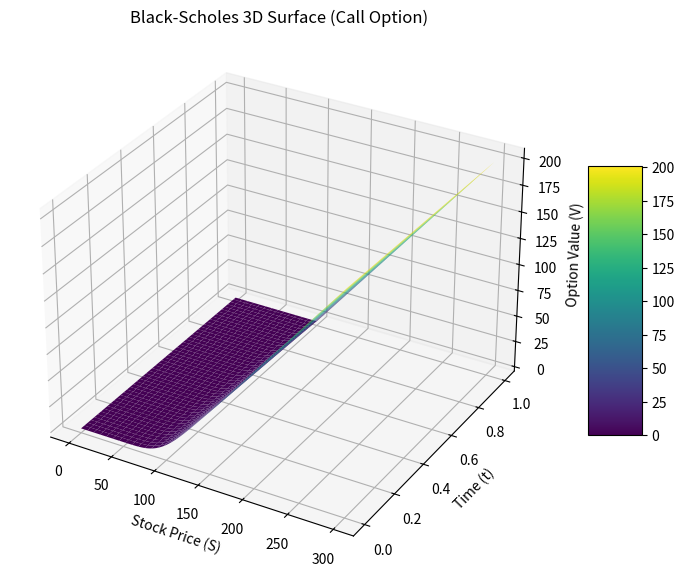

This chart was generated by the following Python code:
import numpy as np
import matplotlib.pyplot as plt
from mpl_toolkits.mplot3d import Axes3D
from scipy.linalg import solve
from scipy.stats import norm

class BlackScholesAnalytical:
    def __init__(self, S, K, T, r, sigma, option_type='call'):
        self.S = S
        self.K = K
        self.T = T
        self.r = r
        self.sigma = sigma
        self.option_type = option_type

    def price(self):
        d1 = (np.log(self.S / self.K) + (self.r + 0.5 * self.sigma ** 2) * self.T) / (self.sigma * np.sqrt(self.T))
        d2 = d1 - self.sigma * np.sqrt(self.T)
        if self.option_type == 'call':
            return self.S * norm.cdf(d1) - self.K * np.exp(-self.r * self.T) * norm.cdf(d2)
        else:
            return self.K * np.exp(-self.r * self.T) * norm.cdf(-d2) - self.S * norm.cdf(-d1)

class BlackScholesPDE:
    def __init__(self, S_max, K, T, r, sigma, M, N, option_type='call'):
        self.S_max = S_max
        self.K = K
        self.T = T
        self.r = r
        self.sigma = sigma
        self.M = M
        self.N = N
        self.option_type = option_type
        self.dt = T / N
        self.dS = S_max / M
        self.S_values = np.linspace(0, S_max, M + 1)
        self.t_values = np.linspace(0, T, N + 1)

    def price(self):
        # 2D Grid to hold option prices for 3D plotting
        V_grid = np.zeros((self.M + 1, self.N + 1))

        # Initial condition at maturity (t = T -> column N)
        if self.option_type == 'call':
            V_grid[:, -1] = np.maximum(self.S_values - self.K, 0)
        else:
            V_grid[:, -1] = np.maximum(self.K - self.S_values, 0)

        # Set up Crank-Nicolson matrices
        # Inward grid nodes range from index 1 to M-1
        A = np.zeros((self.M - 1, self.M - 1))
        B = np.zeros((self.M - 1, self.M - 1))

        for i in range(1, self.M):
            idx = i - 1
            # Standard central difference parameters for spatial terms
            alpha = 0.25 * self.dt * (self.sigma**2 * i**2 - self.r * i)
            beta  = -0.5 * self.dt * (self.sigma**2 * i**2 + self.r)
            gamma = 0.25 * self.dt * (self.sigma**2 * i**2 + self.r * i)

            # Matrix A (Implicit next step t_n)
            if idx > 0: A[idx, idx - 1] = -alpha
            A[idx, idx] = 1 - beta
            if idx < self.M - 2: A[idx, idx + 1] = -gamma

            # Matrix B (Explicit current step t_{n+1})
            if idx > 0: B[idx, idx - 1] = alpha
            B[idx, idx] = 1 + beta
            if idx < self.M - 2: B[idx, idx + 1] = gamma

        # Backward time stepping loop
        for n in range(self.N - 1, -1, -1):
            t_curr = self.t_values[n]
            
            # Compute boundary conditions for current step (n) and next step (n+1)
            if self.option_type == 'call':
                bound_0_n = 0
                bound_0_np1 = 0
                bound_max_n = self.S_max - self.K * np.exp(-self.r * (self.T - t_curr))
                bound_max_np1 = self.S_max - self.K * np.exp(-self.r * (self.T - self.t_values[n + 1]))
            else:
                bound_0_n = self.K * np.exp(-self.r * (self.T - t_curr))
                bound_0_np1 = self.K * np.exp(-self.r * (self.T - self.t_values[n + 1]))
                bound_max_n = 0
                bound_max_np1 = 0

            # Store boundaries in grid
            V_grid[0, n] = bound_0_n
            V_grid[-1, n] = bound_max_n

            # Construct right-hand side vector D
            # Explicit step multiplying interior nodes
            D = B @ V_grid[1:-1, n + 1]

            # Adjust boundary contributions at the edges of the interior grid
            alpha_first = 0.25 * self.dt * (self.sigma**2 * 1**2 - self.r * 1)
            gamma_last  = 0.25 * self.dt * (self.sigma**2 * (self.M - 1)**2 + self.r * (self.M - 1))

            D[0] += alpha_first * (bound_0_n + bound_0_np1)
            D[-1] += gamma_last * (bound_max_n + bound_max_np1)

            # Solve the linear system
            V_grid[1:-1, n] = solve(A, D)

        # Plotting the 3D surface
        fig = plt.figure(figsize=(10, 7))
        ax = fig.add_subplot(111, projection='3d')
        
        # Create 2D mesh grid coordinates for spatial-temporal domain
        T_mesh, S_mesh = np.meshgrid(self.t_values, self.S_values)
        
        surf = ax.plot_surface(S_mesh, T_mesh, V_grid, cmap='viridis', edgecolor='none')
        ax.set_title(f'Black-Scholes 3D Surface ({self.option_type.capitalize()} Option)')
        ax.set_xlabel('Stock Price (S)')
        ax.set_ylabel('Time (t)')
        ax.set_zlabel('Option Value (V)')
        fig.colorbar(surf, ax=ax, shrink=0.5, aspect=5)
        plt.show()

        # Find target valuation point at t=0 (S = K or closest mapping)
        idx = np.argmin(np.abs(self.S_values - self.K))
        return V_grid[idx, 0]

def main():
    S, K, T, r, sigma = 100.0, 100.0, 1.0, 0.05, 0.2
    S_max = 300.0
    M, N = 200, 10000
    
    bs_analytical = BlackScholesAnalytical(S, K, T, r, sigma, 'call')
    analytical_price = bs_analytical.price()

    bs_pde = BlackScholesPDE(S_max, K, T, r, sigma, M, N, 'call')
    numerical_price = bs_pde.price()

    rel_error = np.abs(analytical_price - numerical_price) / analytical_price

    print(f'Analytical European Option Price: {analytical_price:.6f}')
    print(f'Numerical European Option Price: {numerical_price:.6f}')
    print(f'Relative Error: {rel_error:.6e}')

if __name__ == '__main__':
    main()
